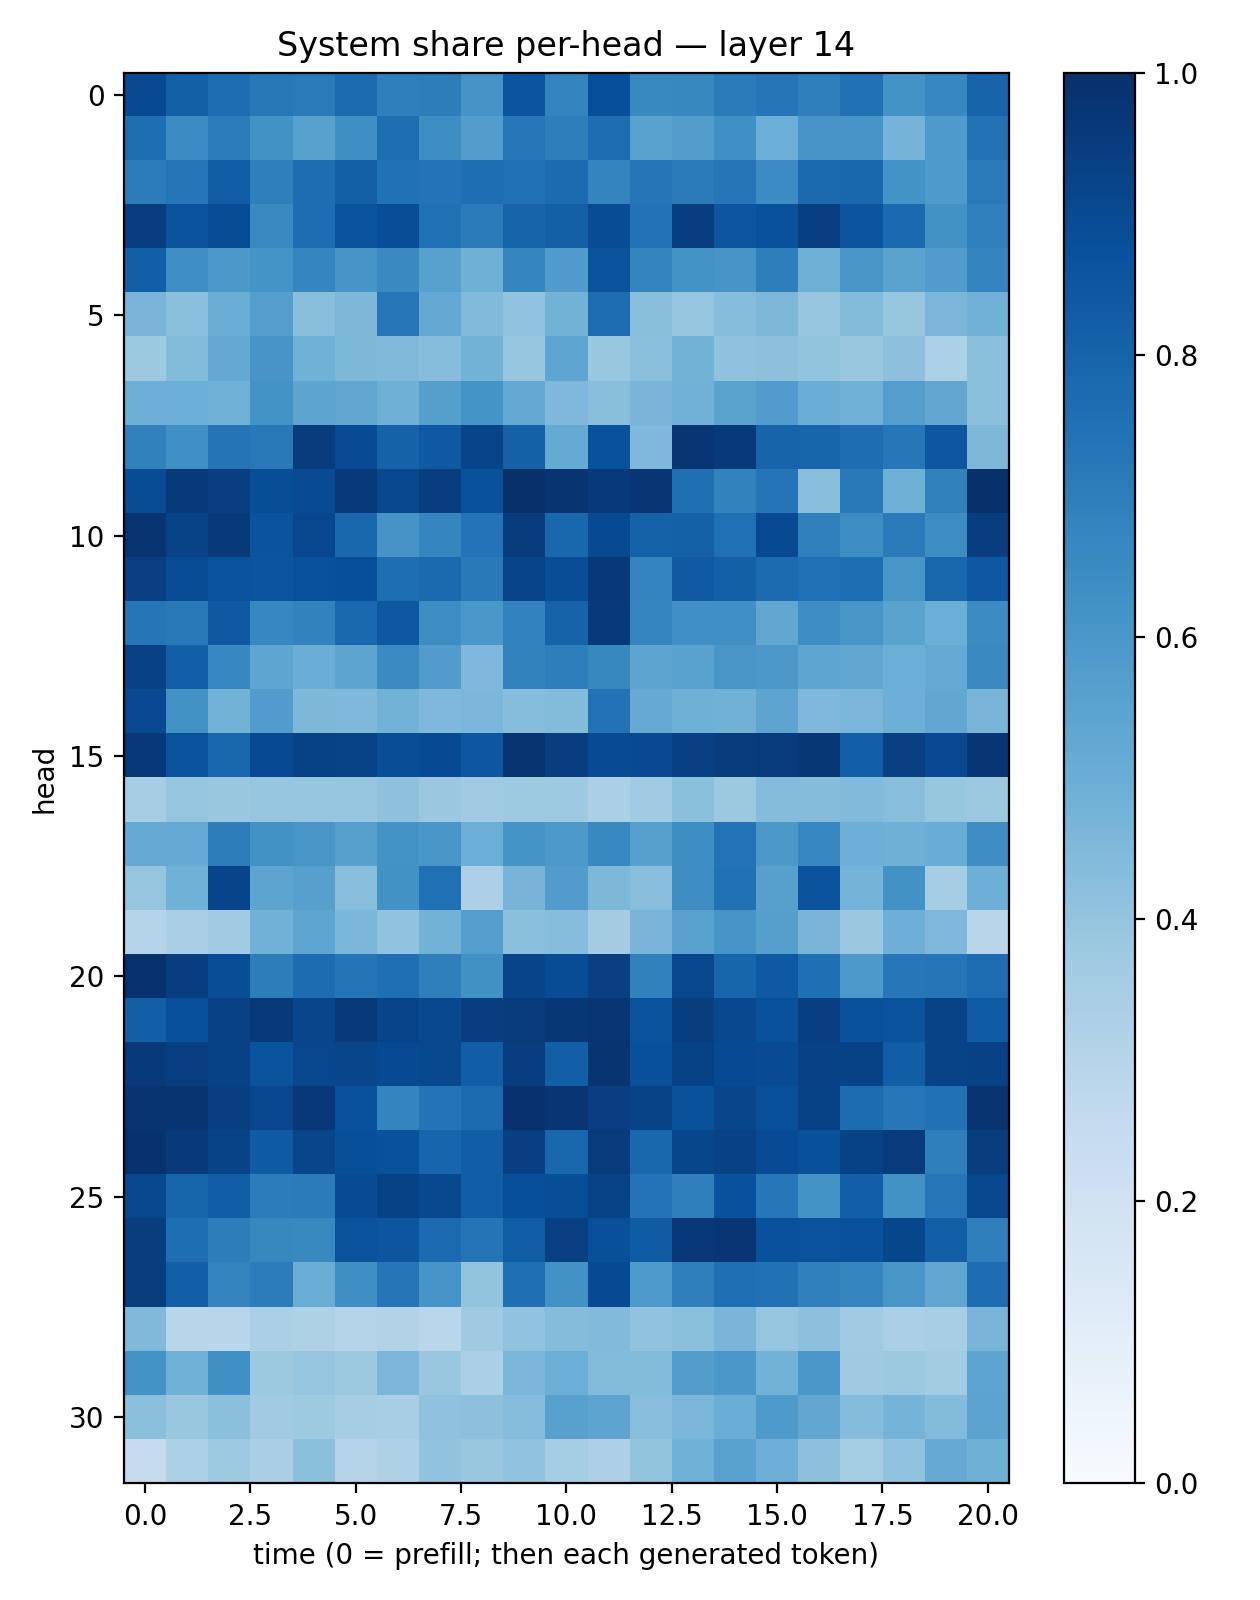

The table this chart was drawn from, first rows:
0.89758605, 0.815922, 0.7623423, 0.71931845, 0.7119962, 0.7701874, 0.6942768, 0.6995727, 0.6101964, 0.85857314, 0.67685294, 0.87917423, 0.65883124, 0.66241693, 0.71036774, 0.72762436, 0.6922778, 0.749785, 0.6176862, 0.66792506, 0.8004253
0.7605, 0.6483, 0.7044, 0.6222, 0.5556, 0.6362, 0.7599, 0.638, 0.5735, 0.7265, 0.6975, 0.7644, 0.5509, 0.5742, 0.6308, 0.4981, 0.6072, 0.6083, 0.4748, 0.5893, 0.746
0.706, 0.7317, 0.8267, 0.6945, 0.7641, 0.8127, 0.7479, 0.7397, 0.7598, 0.7537, 0.7708, 0.6744, 0.73, 0.7099, 0.7283, 0.6464, 0.7755, 0.7886, 0.6203, 0.5878, 0.7111
0.9452, 0.867, 0.8868, 0.6551, 0.7619, 0.8604, 0.8847, 0.7526, 0.7094, 0.7978, 0.8136, 0.8901, 0.7448, 0.9421, 0.8546, 0.871, 0.9377, 0.8558, 0.774, 0.6249, 0.6903
0.8168, 0.6349, 0.5958, 0.6158, 0.6717, 0.6092, 0.6539, 0.5575, 0.4888, 0.6711, 0.5786, 0.86, 0.6759, 0.6198, 0.6087, 0.6973, 0.4884, 0.6051, 0.5478, 0.5766, 0.6749
0.4671, 0.4191, 0.5026, 0.5688, 0.4241, 0.4541, 0.7234, 0.5214, 0.4444, 0.4036, 0.478, 0.7638, 0.4249, 0.3975, 0.4324, 0.4567, 0.3947, 0.4382, 0.3935, 0.4612, 0.4816
0.3761, 0.4389, 0.5201, 0.6082, 0.4854, 0.4563, 0.4454, 0.431, 0.4788, 0.3973, 0.5381, 0.3883, 0.419, 0.4791, 0.4065, 0.4171, 0.3999, 0.3868, 0.4151, 0.3315, 0.4183
0.4954, 0.4997, 0.4854, 0.6192, 0.5399, 0.5334, 0.4914, 0.5663, 0.6165, 0.5202, 0.4505, 0.4245, 0.4673, 0.4806, 0.5492, 0.5754, 0.5003, 0.4864, 0.5684, 0.5343, 0.4197
0.6858, 0.6296, 0.7363, 0.7153, 0.9495, 0.8913, 0.8085, 0.8411, 0.9183, 0.8104, 0.5188, 0.8689, 0.4495, 0.976, 0.9623, 0.7985, 0.7963, 0.7645, 0.7248, 0.8494, 0.4555
0.8899, 0.9637, 0.9403, 0.8863, 0.8942, 0.9591, 0.9035, 0.9424, 0.8699, 0.9971, 0.9829, 0.9586, 0.9756, 0.7567, 0.68, 0.735, 0.422, 0.7167, 0.4914, 0.6842, 0.9978
0.9808, 0.9242, 0.9598, 0.8595, 0.9087, 0.7874, 0.6128, 0.6694, 0.7403, 0.9501, 0.7881, 0.8971, 0.8081, 0.8115, 0.75, 0.8977, 0.6898, 0.6418, 0.7114, 0.6433, 0.9422
0.9366, 0.8885, 0.8671, 0.8573, 0.8713, 0.8817, 0.7589, 0.7771, 0.7181, 0.9191, 0.8839, 0.9665, 0.6766, 0.8372, 0.8163, 0.7703, 0.7525, 0.7602, 0.6024, 0.7873, 0.8449
0.7321, 0.7182, 0.8419, 0.6643, 0.6803, 0.7801, 0.8469, 0.6438, 0.5989, 0.6807, 0.8016, 0.964, 0.6684, 0.6327, 0.6316, 0.5304, 0.6429, 0.6016, 0.5504, 0.4961, 0.6462
0.9324, 0.8203, 0.6647, 0.5375, 0.5031, 0.5417, 0.6488, 0.5764, 0.4519, 0.6824, 0.6954, 0.662, 0.5421, 0.5533, 0.6031, 0.595, 0.5364, 0.5287, 0.4964, 0.5143, 0.6556
0.8998, 0.6233, 0.4804, 0.5757, 0.4559, 0.451, 0.4797, 0.4509, 0.4609, 0.4311, 0.4389, 0.7438, 0.5149, 0.4919, 0.4843, 0.5397, 0.4501, 0.4616, 0.4957, 0.5296, 0.4676
0.9653, 0.8669, 0.7888, 0.8975, 0.9282, 0.9222, 0.8853, 0.8964, 0.8513, 0.9843, 0.9421, 0.8927, 0.9022, 0.9345, 0.952, 0.9567, 0.97, 0.8197, 0.9343, 0.9014, 0.9758
0.3492, 0.3955, 0.3834, 0.395, 0.3971, 0.3976, 0.4123, 0.3793, 0.3656, 0.3717, 0.3727, 0.3355, 0.3664, 0.421, 0.3784, 0.4344, 0.4374, 0.4419, 0.4279, 0.3929, 0.3771
0.514, 0.5183, 0.7022, 0.6244, 0.6054, 0.562, 0.6209, 0.6047, 0.4978, 0.6158, 0.5925, 0.6587, 0.56, 0.637, 0.7416, 0.5957, 0.6644, 0.4948, 0.4887, 0.5056, 0.6382
0.3979, 0.4871, 0.9201, 0.5404, 0.5609, 0.4291, 0.6223, 0.7514, 0.3245, 0.47, 0.575, 0.4536, 0.4291, 0.64, 0.7461, 0.5606, 0.8603, 0.4759, 0.6235, 0.3547, 0.4939
0.3024, 0.3397, 0.3667, 0.4836, 0.5379, 0.4589, 0.4046, 0.4768, 0.5701, 0.4186, 0.4323, 0.3563, 0.4652, 0.5508, 0.6075, 0.5631, 0.4671, 0.3818, 0.4931, 0.4493, 0.2907
0.9889, 0.9448, 0.8846, 0.7011, 0.7695, 0.7357, 0.7542, 0.6944, 0.6283, 0.9206, 0.8887, 0.9344, 0.6837, 0.9072, 0.7939, 0.8399, 0.7571, 0.5911, 0.7257, 0.7308, 0.7626
0.8167, 0.8757, 0.9333, 0.9633, 0.915, 0.9613, 0.92, 0.9061, 0.9431, 0.956, 0.9717, 0.9739, 0.8644, 0.9485, 0.9054, 0.8691, 0.9409, 0.8683, 0.8668, 0.9227, 0.8296
0.9623, 0.9396, 0.9289, 0.8648, 0.9094, 0.9156, 0.8981, 0.9034, 0.8239, 0.9425, 0.8199, 0.9773, 0.8787, 0.9279, 0.8981, 0.8937, 0.9324, 0.9273, 0.8223, 0.9228, 0.9329
0.9794, 0.9799, 0.9376, 0.9067, 0.9653, 0.8733, 0.6734, 0.7406, 0.7712, 0.9911, 0.9748, 0.9401, 0.923, 0.8705, 0.9179, 0.8763, 0.9284, 0.7686, 0.725, 0.7489, 0.9826
0.9892, 0.9631, 0.9231, 0.8353, 0.9148, 0.8824, 0.8707, 0.7945, 0.8206, 0.9387, 0.7904, 0.9567, 0.7876, 0.9111, 0.9328, 0.8919, 0.8762, 0.9273, 0.956, 0.6919, 0.9455
0.9033, 0.7936, 0.8241, 0.7036, 0.7107, 0.8919, 0.9272, 0.9051, 0.8261, 0.8812, 0.8849, 0.9224, 0.7396, 0.6947, 0.8739, 0.7253, 0.6182, 0.8203, 0.6223, 0.7259, 0.9051
0.9456, 0.7608, 0.7026, 0.6623, 0.6563, 0.864, 0.8545, 0.7706, 0.7371, 0.825, 0.9362, 0.8771, 0.829, 0.968, 0.9755, 0.8728, 0.8661, 0.8747, 0.9139, 0.819, 0.6915
0.9458, 0.8189, 0.676, 0.7038, 0.5015, 0.6354, 0.7334, 0.6056, 0.4005, 0.7549, 0.6234, 0.8953, 0.5888, 0.693, 0.7563, 0.7494, 0.6885, 0.6705, 0.6041, 0.5323, 0.7654
0.4455, 0.2921, 0.292, 0.3339, 0.3216, 0.2989, 0.3102, 0.2884, 0.3705, 0.4038, 0.4337, 0.442, 0.4057, 0.4204, 0.4649, 0.3946, 0.415, 0.364, 0.3321, 0.3403, 0.4667
0.6211, 0.4866, 0.6312, 0.3774, 0.3967, 0.3762, 0.4621, 0.383, 0.3353, 0.4573, 0.5, 0.4408, 0.4411, 0.5708, 0.6002, 0.477, 0.6002, 0.3676, 0.3765, 0.3575, 0.5396
0.4215, 0.3867, 0.419, 0.3666, 0.3746, 0.3502, 0.3449, 0.4074, 0.4178, 0.4314, 0.557, 0.54, 0.4282, 0.4628, 0.5033, 0.5894, 0.5277, 0.4373, 0.4736, 0.4398, 0.5438
0.2432, 0.3287, 0.3732, 0.3361, 0.421, 0.3063, 0.3224, 0.4026, 0.3862, 0.4036, 0.3546, 0.3271, 0.4016, 0.4862, 0.5544, 0.496, 0.4176, 0.3527, 0.4032, 0.5152, 0.4885
